The GitHub repository WhenLifeHandsYouLemons/Computer-Science-IA contains a labelled image folder "combined" with 16 categories: decmial, division sign, eight, equal, five, four, minus sign, nine, one, plus sign, seven, six, three, times sign, two, zero. Examples follow, each with its label.

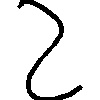
Label: two

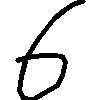
Label: six

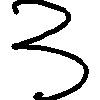
Label: three

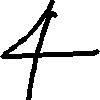
Label: four

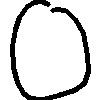
Label: zero

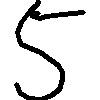
Label: five
